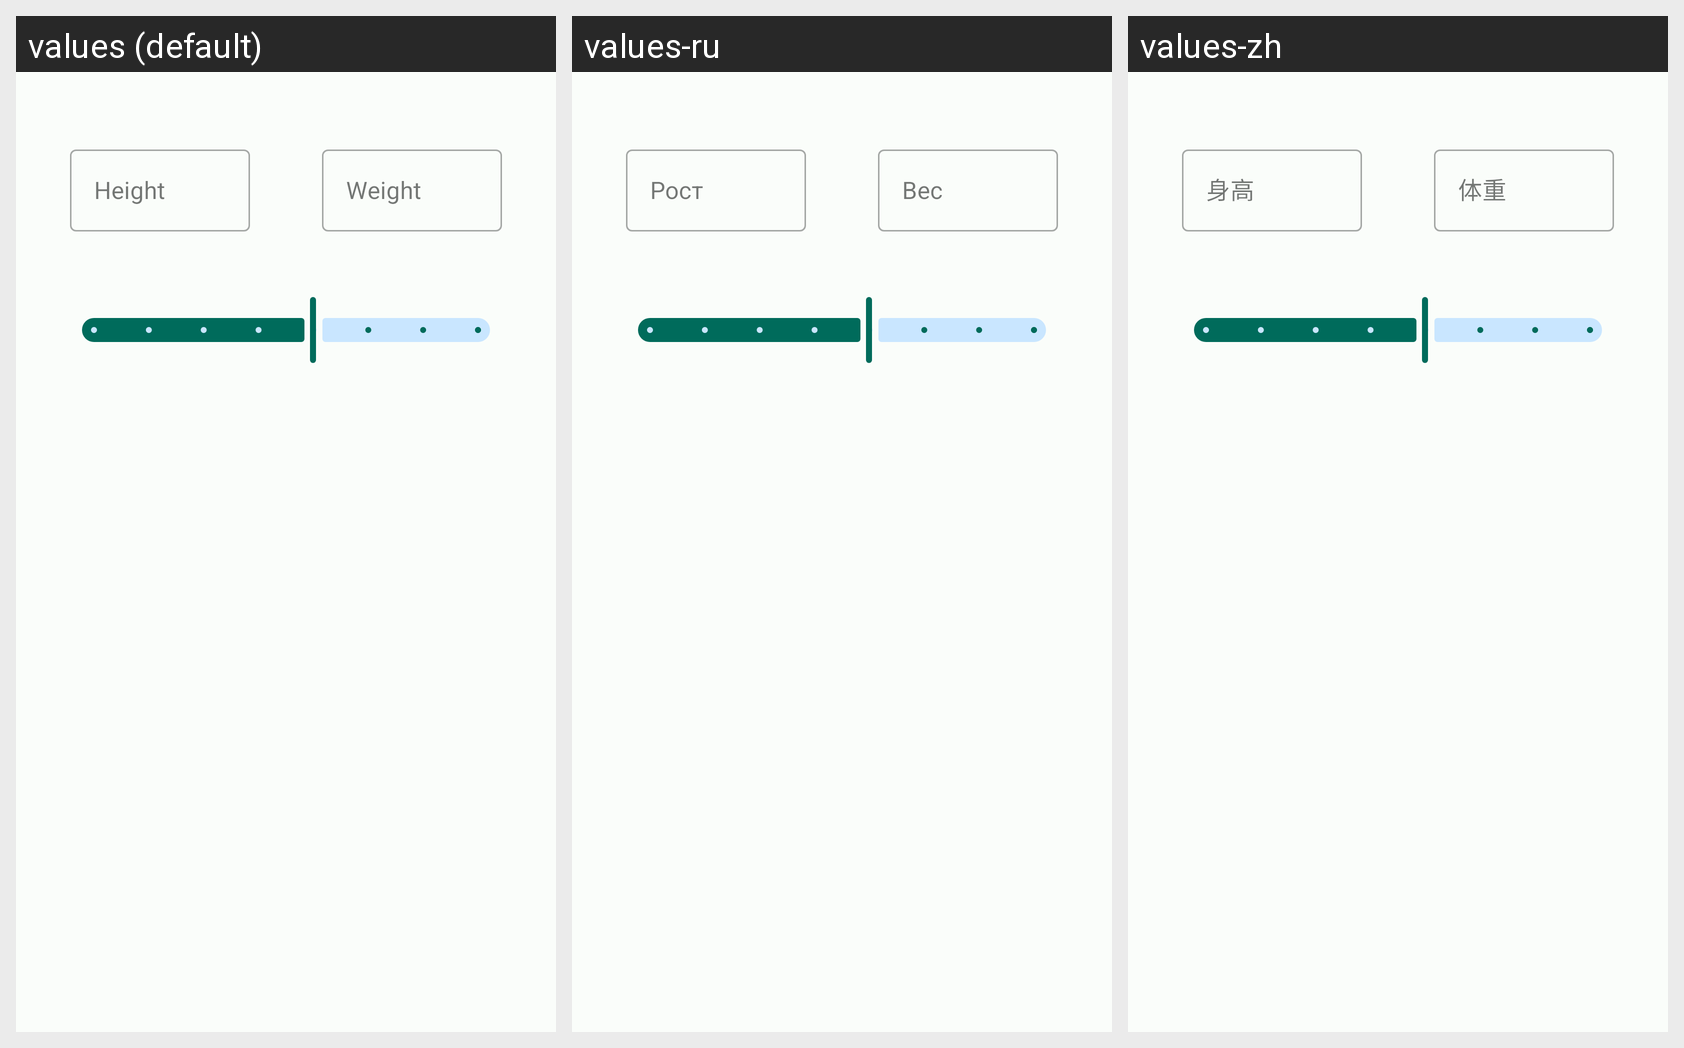

The same Android screen rendered under several of its app's locales, left to right. List the strings drawn on it with the default value and each locale's translation.
Android screen res/layout/activity_bsa.xml rendered under 3 locales, left to right: values (default), values-ru, values-zh. Device: Nexus 5 (rendered at 1080×1920; each locale shown at half size, 540×960, under a caption strip naming it); theme AppTheme.
Strings drawn on this screen, with the default value and each locale's value (text and hints the layout hard-codes, and strings that could not be matched under every locale, appear in the picture but are not listed):

name_Height
  values: Height
  values-ru: Рост
  values-zh: 身高

name_Weight
  values: Weight
  values-ru: Вес
  values-zh: 体重
